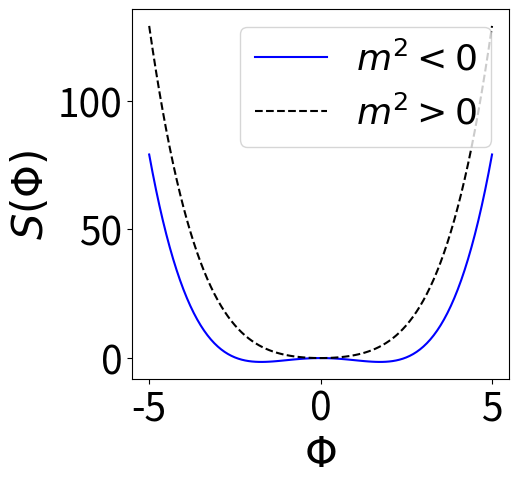

Write the Python code that produced this figure.
####Script to plot classical action.

import numpy as np
import matplotlib.pyplot as plt

phi_values = np.arange(-5,5.1,0.1)  #x axis values

msq, msq_p, lamb = -2, 2, 4 #setting constants
action = np.zeros((len(phi_values))) #set up arrays for data storage
action_p = np.zeros((len(phi_values)))

for p in range(len(phi_values)):    #calcuate actions
    action[p] = (msq / 2) * phi_values[p]**2 + (lamb / 24) * phi_values[p]**4
    action_p[p] = (msq_p / 2) * phi_values[p]**2 + (lamb / 24) * phi_values[p]**4

fig, (ax1) = plt.subplots(1,1) #plotting
plt.xlabel("$\Phi$", fontsize=30)
plt.ylabel("$S(\Phi)$", fontsize=30)
plt.plot(phi_values, action, "b-", label="$m^{2}<0$")
plt.plot(phi_values, action_p, "k--", label="$m^{2}>0$")
plt.legend(fontsize=26, loc="upper right")
plt.tick_params(labelsize=28)
ax1.set_aspect(0.075)
plt.show()